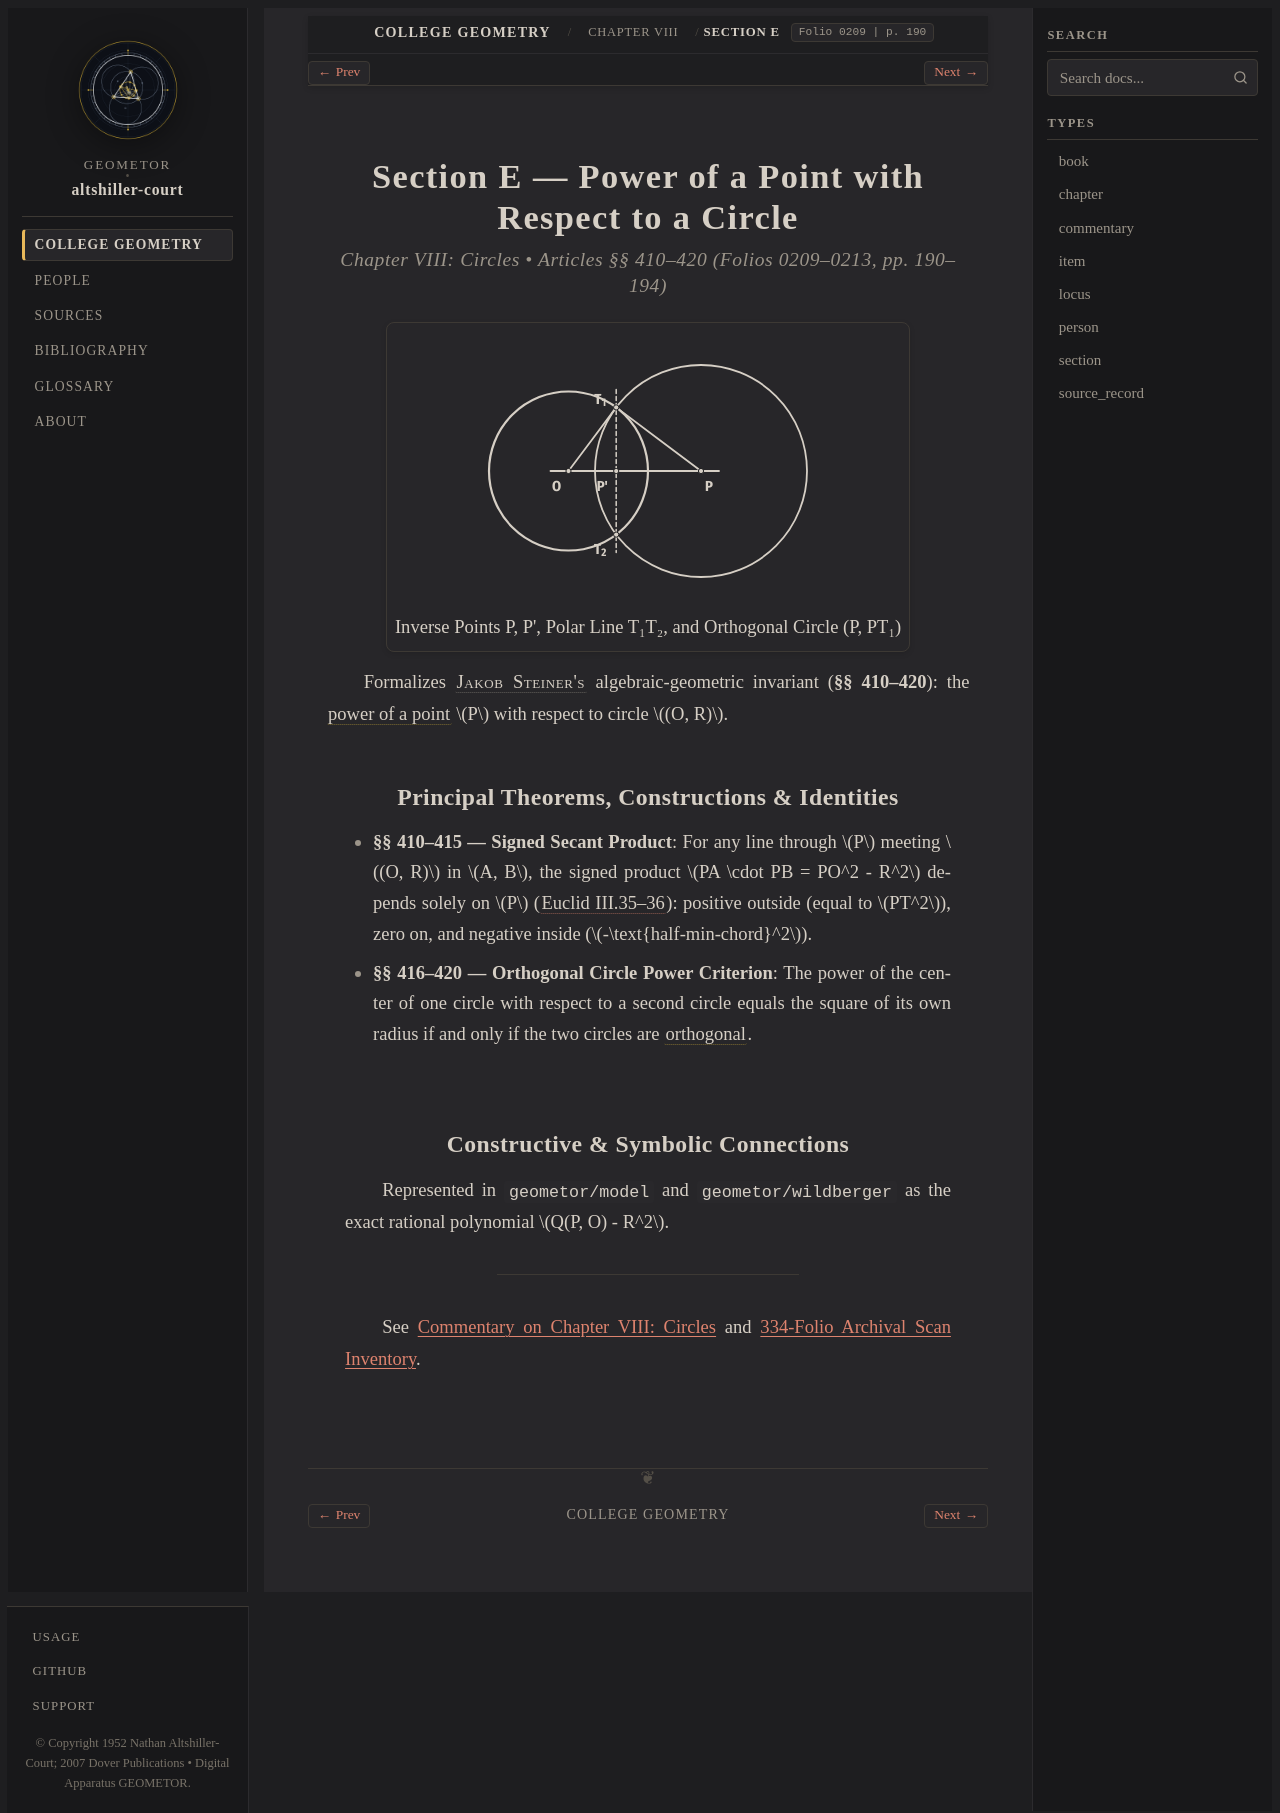

repository: geometor/altshiller-court · page: college_geometry/ch08-circles/e-power-of-a-point-with-respect-to-a-circle/index.html · generator: sphinx

:layout: book
:type: section
:order: 5
:title: Section E — Power of a Point with Respect to a Circle
:folio: 0209
:page: 190
:folios: 0209–0213
:pages: 190–194
:excerpt: Formalizes Jakob Steiner's  algebraic-geometric invariant (§§ 410–420): the power of a point  P with respect to circle (O, R).

.. _ch08-circles-e-power-of-a-point-with-respect-to-a-circle:

Section E — Power of a Point with Respect to a Circle
=====================================================

.. rubric:: Chapter VIII: Circles • Articles §§ 410–420 (Folios 0209–0213, pp. 190–194)

.. picture:: hero.svg
   :alt: Reference circle O and orthogonal circle P intersecting perpendicularly at T1, T2 with polar chord T1 T2 through inverse point P'
   :caption: Inverse Points P, P', Polar Line T₁T₂, and Orthogonal Circle (P, PT₁)

Formalizes :person:`Jakob Steiner's <steiner>` algebraic-geometric invariant (**§§ 410–420**): the :term:`power of a point <power-of-a-point>` :math:`P` with respect to circle :math:`(O, R)`.

Principal Theorems, Constructions & Identities
----------------------------------------------

* **§§ 410–415 — Signed Secant Product**: For any line through :math:`P` meeting :math:`(O, R)` in :math:`A, B`, the signed product :math:`PA \cdot PB = PO^2 - R^2` depends solely on :math:`P` (:cite:`Euclid III.35–36 <euclid:elements>`): positive outside (equal to :math:`PT^2`), zero on, and negative inside (:math:`-\text{half-min-chord}^2`).
* **§§ 416–420 — Orthogonal Circle Power Criterion**: The power of the center of one circle with respect to a second circle equals the square of its own radius if and only if the two circles are :term:`orthogonal <orthogonal-circles>`.

Constructive & Symbolic Connections
-----------------------------------

Represented in ``geometor/model`` and ``geometor/wildberger`` as the exact rational polynomial :math:`Q(P, O) - R^2`.

----

See :ref:`Commentary on Chapter VIII: Circles <ch08-circles-commentary>` and :ref:`334-Folio Archival Scan Inventory <scan-inventory>`.
